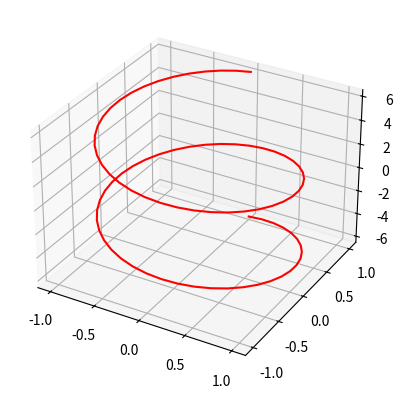

Generate this figure with matplotlib:
#!/usr/bin/env python3
from mpl_toolkits import mplot3d
import numpy as np
import matplotlib.pyplot as plt
# ........................................ define 3D figure
ax = plt.axes(projection='3d')
# ................... vertices of the 3D polyline
zz = np.linspace(-2*np.pi,2*np.pi,81)
xx = np.sin(zz)
yy = np.cos(zz)
# .................................... draw the 3D polyline
ax.plot3D(xx,yy,zz,'red')
# ..................................... generate pdf figure
plt.savefig('helix3D.pdf',format='pdf',dpi=1000,\
  bbox_inches='tight',pad_inches=0)
# ............................ show the plot on the monitor
plt.show()
